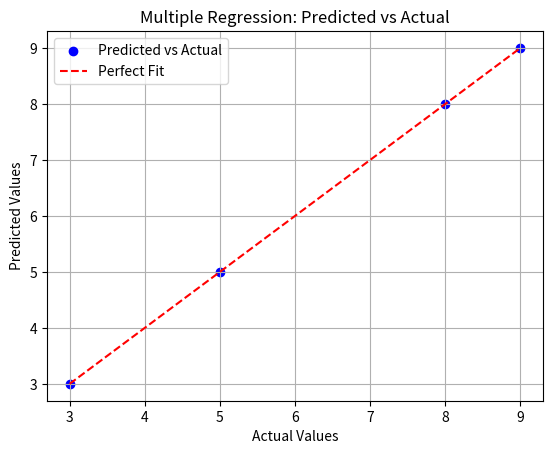

This chart was generated by the following Python code:
import numpy as np
import matplotlib.pyplot as plt

# Example dataset
X = np.array([
    [1, 2],
    [2, 3],
    [4, 5],
    [3, 6]
], dtype=float)

y = np.array([3, 5, 9, 8], dtype=float)

X_b = np.c_[np.ones((X.shape[0], 1)), X]

B = np.linalg.inv(X_b.T @ X_b) @ X_b.T @ y
print("Coefficients (b0, b1, b2):", B)

y_pred = X_b @ B

plt.scatter(y, y_pred, color='blue', label='Predicted vs Actual')
plt.plot([min(y), max(y)], [min(y), max(y)], color='red', linestyle='--', label='Perfect Fit')
plt.xlabel('Actual Values')
plt.ylabel('Predicted Values')
plt.title('Multiple Regression: Predicted vs Actual')
plt.legend()
plt.grid(True)
plt.show()
